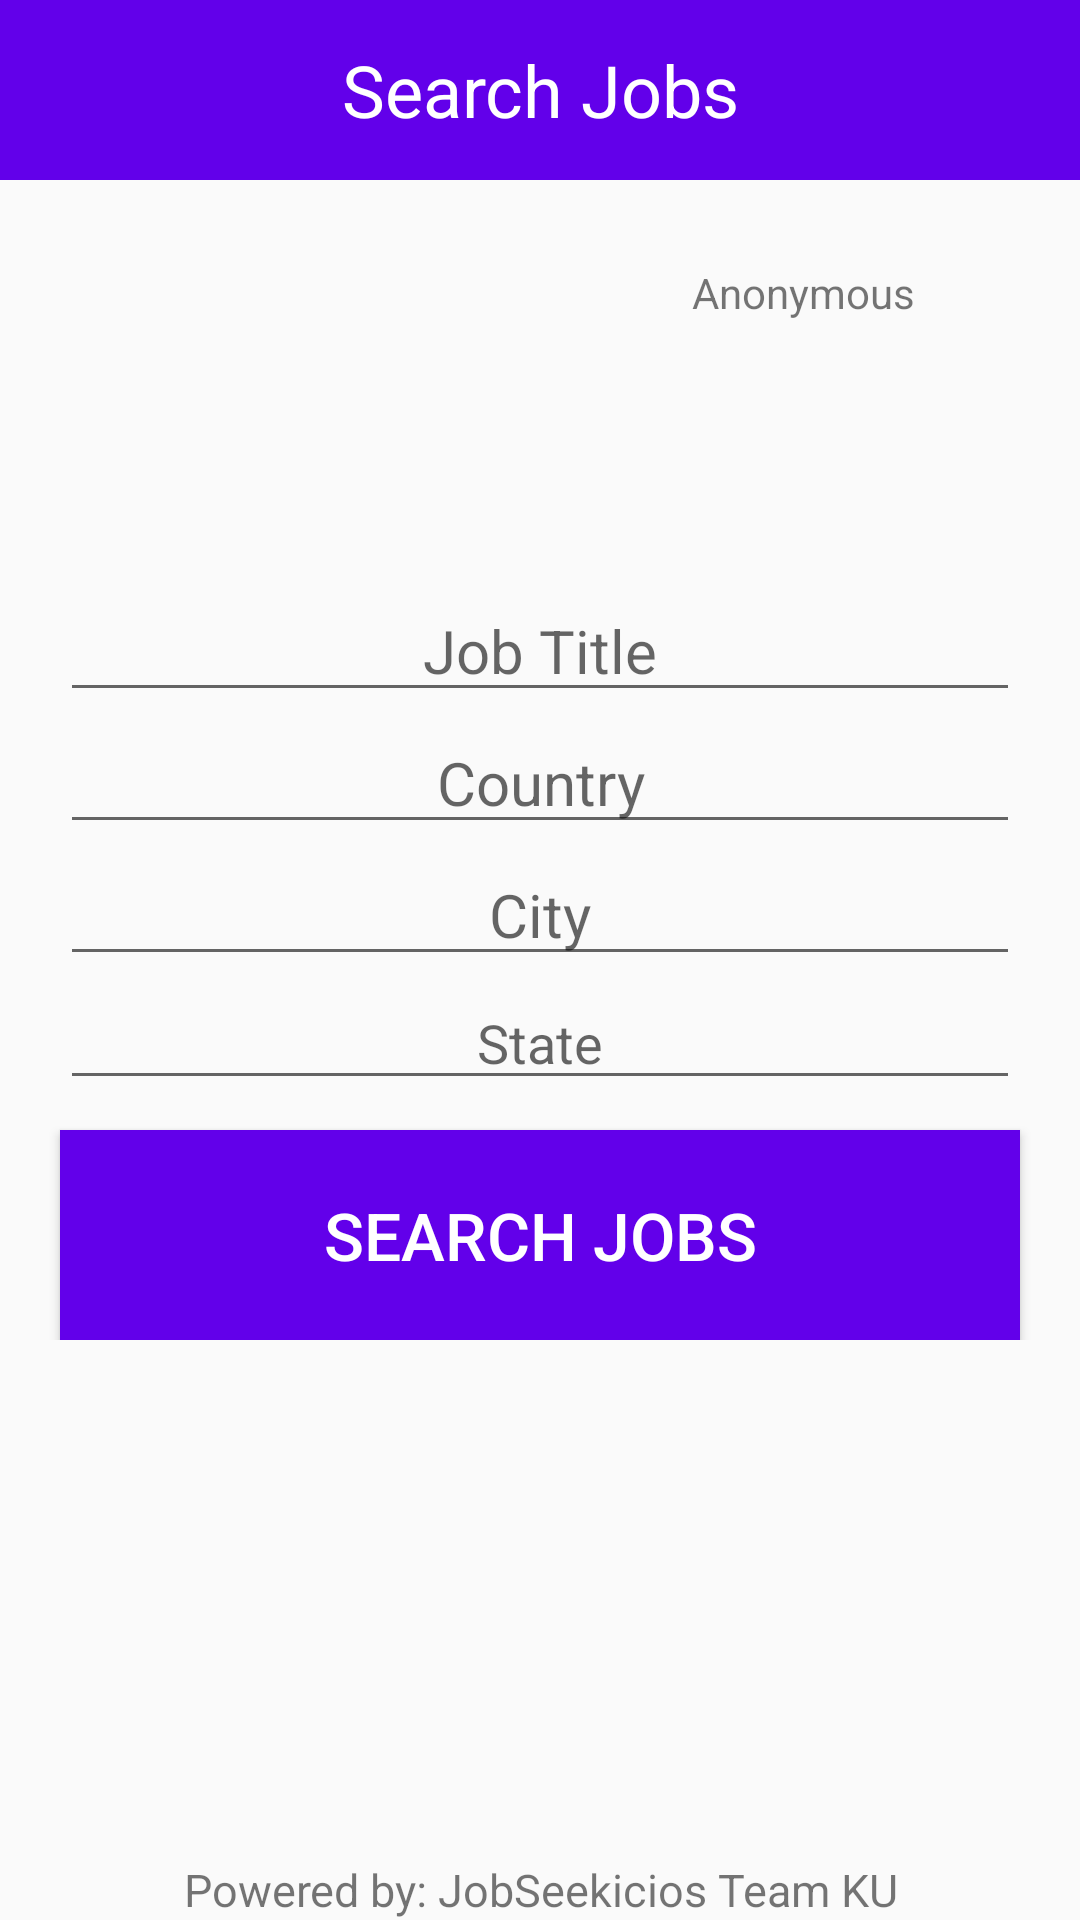

Android layout source for this screen:
<!-- AndroidManifest.xml: application theme AppTheme -->
<!-- res/layout/activity_search_job1.xml -->
<?xml version="1.0" encoding="utf-8"?>
<RelativeLayout xmlns:android="http://schemas.android.com/apk/res/android"
    xmlns:tools="http://schemas.android.com/tools"
    android:layout_width="match_parent"
    android:layout_height="match_parent"
    android:paddingBottom="@dimen/activity_vertical_margin"
    tools:context="com.example.saad.jspart3.SearchJob1">
    <LinearLayout
        android:id="@+id/tab1"
        android:layout_width="match_parent"
        android:layout_height="wrap_content">
        <TextView
            android:layout_width="match_parent"
            android:layout_height="60dp"
            android:text="Search Jobs"
            android:foregroundGravity="center"
            android:textColor="#ffffff"
            android:textSize="24sp"
            android:layout_marginBottom="20dp"
            android:gravity="center"
            android:background="#6200EA"/>
    </LinearLayout>
    <ImageView
        android:id="@+id/anonymousDp"
        android:src="@drawable/user_anonymous"
        android:layout_width="30dp"
        android:layout_alignRight="@id/tab1"
        android:layout_marginRight="20dp"
        android:layout_height="30dp"
        android:layout_below="@id/tab1"/>
    <TextView
        android:layout_marginTop="8dp"
        android:text="Anonymous"
        android:gravity="center"
        android:layout_toLeftOf="@id/anonymousDp"
        android:layout_marginRight="5dp"
        android:layout_width="wrap_content"
        android:layout_height="wrap_content"
        android:layout_below="@id/tab1"/>

    <LinearLayout
        android:id="@+id/tab2"
        android:layout_centerVertical="true"
        android:layout_width="match_parent"
        android:layout_height="wrap_content"
        android:orientation="vertical">
        <EditText
            android:textSize="20sp"
            android:layout_marginLeft="20dp"
            android:layout_marginRight="20dp"
            android:id="@+id/jobTitle"
            android:hint="Job Title"
            android:gravity="center"
            android:layout_width="match_parent"
            android:layout_weight="1"
            android:layout_height="wrap_content" />
        <EditText
            android:textSize="20sp"
            android:layout_marginLeft="20dp"
            android:layout_marginRight="20dp"
            android:id="@+id/country"
            android:hint="Country"
            android:gravity="center"
            android:layout_width="match_parent"
            android:layout_weight="1"
            android:layout_height="wrap_content" />
        <EditText
            android:textSize="20sp"
            android:layout_marginLeft="20dp"
            android:layout_marginRight="20dp"
            android:id="@+id/city"
            android:hint="City"
            android:gravity="center"
            android:layout_width="match_parent"
            android:layout_weight="1"
            android:layout_height="wrap_content" />
        <EditText
            android:id="@+id/state"
            android:hint="State"
            android:gravity="center"
            android:layout_marginLeft="20dp"
            android:layout_marginRight="20dp"
            android:layout_width="match_parent"
            android:layout_weight="1"
            android:layout_height="wrap_content" />

        <Button
            android:background="#6200EA"
            android:textColor="#ffffff"
            android:textSize="22sp"
            android:layout_marginTop="10dp"
            android:layout_marginLeft="20dp"
            android:layout_marginRight="20dp"
            android:id="@+id/btn1"
            android:text="Search jobs"
            android:layout_below="@id/tab1"
            android:layout_width="match_parent"
            android:layout_weight="2"
            android:layout_height="70dp" />


    </LinearLayout>

    <TextView
        android:id="@+id/searchText"
        android:text="Powered by: JobSeekicios Team KU"
        android:textSize="15sp"
        android:layout_centerHorizontal="true"
        android:gravity="center"
        android:textAlignment="center"
        android:layout_alignParentBottom="true"
        android:layout_width="match_parent"
        android:layout_height="wrap_content" />



</RelativeLayout>
<!-- resources referenced by this layout -->
<resources>
  <style name="AppTheme" parent="Theme.AppCompat.Light.NoActionBar">
          
          <item name="colorPrimary">@color/colorPrimary</item>
          <item name="colorPrimaryDark">@color/colorPrimaryDark</item>
          <item name="colorAccent">@color/colorAccent</item>
      </style>
  <!-- not gathered from this repository: default colours our renderer supplied (Android Studio template values) -->
  <color name="colorPrimary">#FF6200EE</color>
  <color name="colorPrimaryDark">#FF3700B3</color>
  <color name="colorAccent">#FF03DAC5</color>
</resources>
